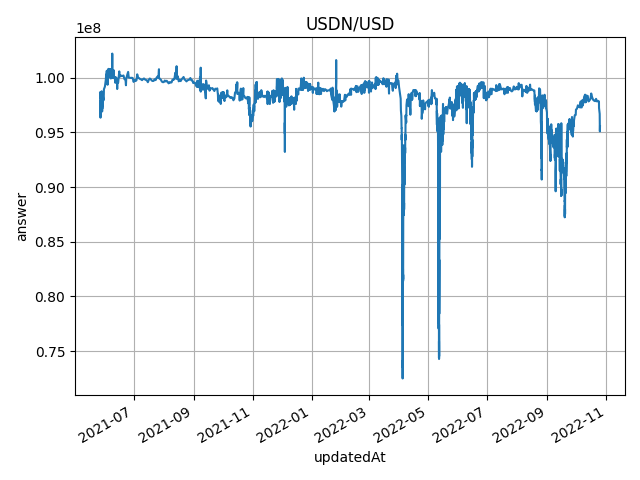

Values plotted in this chart, from the file beside it:
roundId, answer, updatedAt, phaseId, aggregatorRoundId, dateTimeAt
18446744073709551617, 98623660, 1622112031, 1, 1, 2021-05-27 10:40:31
18446744073709551618, 98117399, 1622118032, 1, 2, 2021-05-27 12:20:32
18446744073709551619, 98619682, 1622130366, 1, 3, 2021-05-27 15:46:06
18446744073709551620, 97293353, 1622153420, 1, 4, 2021-05-27 22:10:20
18446744073709551621, 96337021, 1622153558, 1, 5, 2021-05-27 22:12:38
18446744073709551622, 97177403, 1622154348, 1, 6, 2021-05-27 22:25:48
18446744073709551623, 97888956, 1622154838, 1, 7, 2021-05-27 22:33:58
18446744073709551624, 97390000, 1622163266, 1, 8, 2021-05-28 00:54:26
18446744073709551625, 96564720, 1622167578, 1, 9, 2021-05-28 02:06:18
18446744073709551626, 97052329, 1622167788, 1, 10, 2021-05-28 02:09:48
18446744073709551627, 97760683, 1622167788, 1, 11, 2021-05-28 02:09:48
18446744073709551628, 97189267, 1622181700, 1, 12, 2021-05-28 06:01:40
18446744073709551629, 97685149, 1622182389, 1, 13, 2021-05-28 06:13:09
18446744073709551630, 98215784, 1622192050, 1, 14, 2021-05-28 08:54:10
18446744073709551631, 98750000, 1622253651, 1, 15, 2021-05-29 02:00:51
18446744073709551632, 98246400, 1622297175, 1, 16, 2021-05-29 14:06:15
18446744073709551633, 97565177, 1622299716, 1, 17, 2021-05-29 14:48:36
18446744073709551634, 96904700, 1622301012, 1, 18, 2021-05-29 15:10:12
18446744073709551635, 97430318, 1622301708, 1, 19, 2021-05-29 15:21:48
18446744073709551636, 98260562, 1622303354, 1, 20, 2021-05-29 15:49:14
18446744073709551637, 97696792, 1622307016, 1, 21, 2021-05-29 16:50:16
18446744073709551638, 97155131, 1622308367, 1, 22, 2021-05-29 17:12:47
18446744073709551639, 97711538, 1622312317, 1, 23, 2021-05-29 18:18:37
18446744073709551640, 98333484, 1622321192, 1, 24, 2021-05-29 20:46:32
18446744073709551641, 97836657, 1622334354, 1, 25, 2021-05-30 00:25:54
18446744073709551642, 98689533, 1622340619, 1, 26, 2021-05-30 02:10:19
18446744073709551643, 97909187, 1622340662, 1, 27, 2021-05-30 02:11:02
18446744073709551644, 97395387, 1622349512, 1, 28, 2021-05-30 04:38:32
18446744073709551645, 97921980, 1622354627, 1, 29, 2021-05-30 06:03:47
18446744073709551646, 98436800, 1622356699, 1, 30, 2021-05-30 06:38:19
18446744073709551647, 97923350, 1622425087, 1, 31, 2021-05-31 01:38:07
18446744073709551648, 98437533, 1622450605, 1, 32, 2021-05-31 08:43:25
18446744073709551649, 98440000, 1622450679, 1, 33, 2021-05-31 08:44:39
18446744073709551650, 98937849, 1622460211, 1, 34, 2021-05-31 11:23:31
18446744073709551651, 99170908, 1622546635, 1, 35, 2021-06-01 11:23:55
18446744073709551652, 99737681, 1622620946, 1, 36, 2021-06-02 08:02:26
18446744073709551653, 100275615, 1622663249, 1, 37, 2021-06-02 19:47:29
18446744073709551654, 99646137, 1622667099, 1, 38, 2021-06-02 20:51:39
18446744073709551655, 100261238, 1622667921, 1, 39, 2021-06-02 21:05:21
18446744073709551656, 99668700, 1622671317, 1, 40, 2021-06-02 22:01:57
18446744073709551657, 100202440, 1622672457, 1, 41, 2021-06-02 22:20:57
18446744073709551658, 99601300, 1622674020, 1, 42, 2021-06-02 22:47:00
18446744073709551659, 100100000, 1622684660, 1, 43, 2021-06-03 01:44:20
18446744073709551660, 100622674, 1622714265, 1, 44, 2021-06-03 09:57:45
18446744073709551661, 100100000, 1622725355, 1, 45, 2021-06-03 13:02:35
18446744073709551662, 99582317, 1622769276, 1, 46, 2021-06-04 01:14:36
18446744073709551663, 100090007, 1622769359, 1, 47, 2021-06-04 01:15:59
18446744073709551664, 99345564, 1622785097, 1, 48, 2021-06-04 05:38:17
18446744073709551665, 99875241, 1622785478, 1, 49, 2021-06-04 05:44:38
18446744073709551666, 100395067, 1622790840, 1, 50, 2021-06-04 07:14:00
18446744073709551667, 99810200, 1622807099, 1, 51, 2021-06-04 11:44:59
18446744073709551668, 100322307, 1622807269, 1, 52, 2021-06-04 11:47:49
18446744073709551669, 99570000, 1622808577, 1, 53, 2021-06-04 12:09:37
18446744073709551670, 100149949, 1622808688, 1, 54, 2021-06-04 12:11:28
18446744073709551671, 99636697, 1622809518, 1, 55, 2021-06-04 12:25:18
18446744073709551672, 100192938, 1622810826, 1, 56, 2021-06-04 12:47:06
18446744073709551673, 99639257, 1622816304, 1, 57, 2021-06-04 14:18:24
18446744073709551674, 100139865, 1622817354, 1, 58, 2021-06-04 14:35:54
18446744073709551675, 100774199, 1622862199, 1, 59, 2021-06-05 03:03:19
18446744073709551676, 100117443, 1622864561, 1, 60, 2021-06-05 03:42:41
... 4,322 more rows
